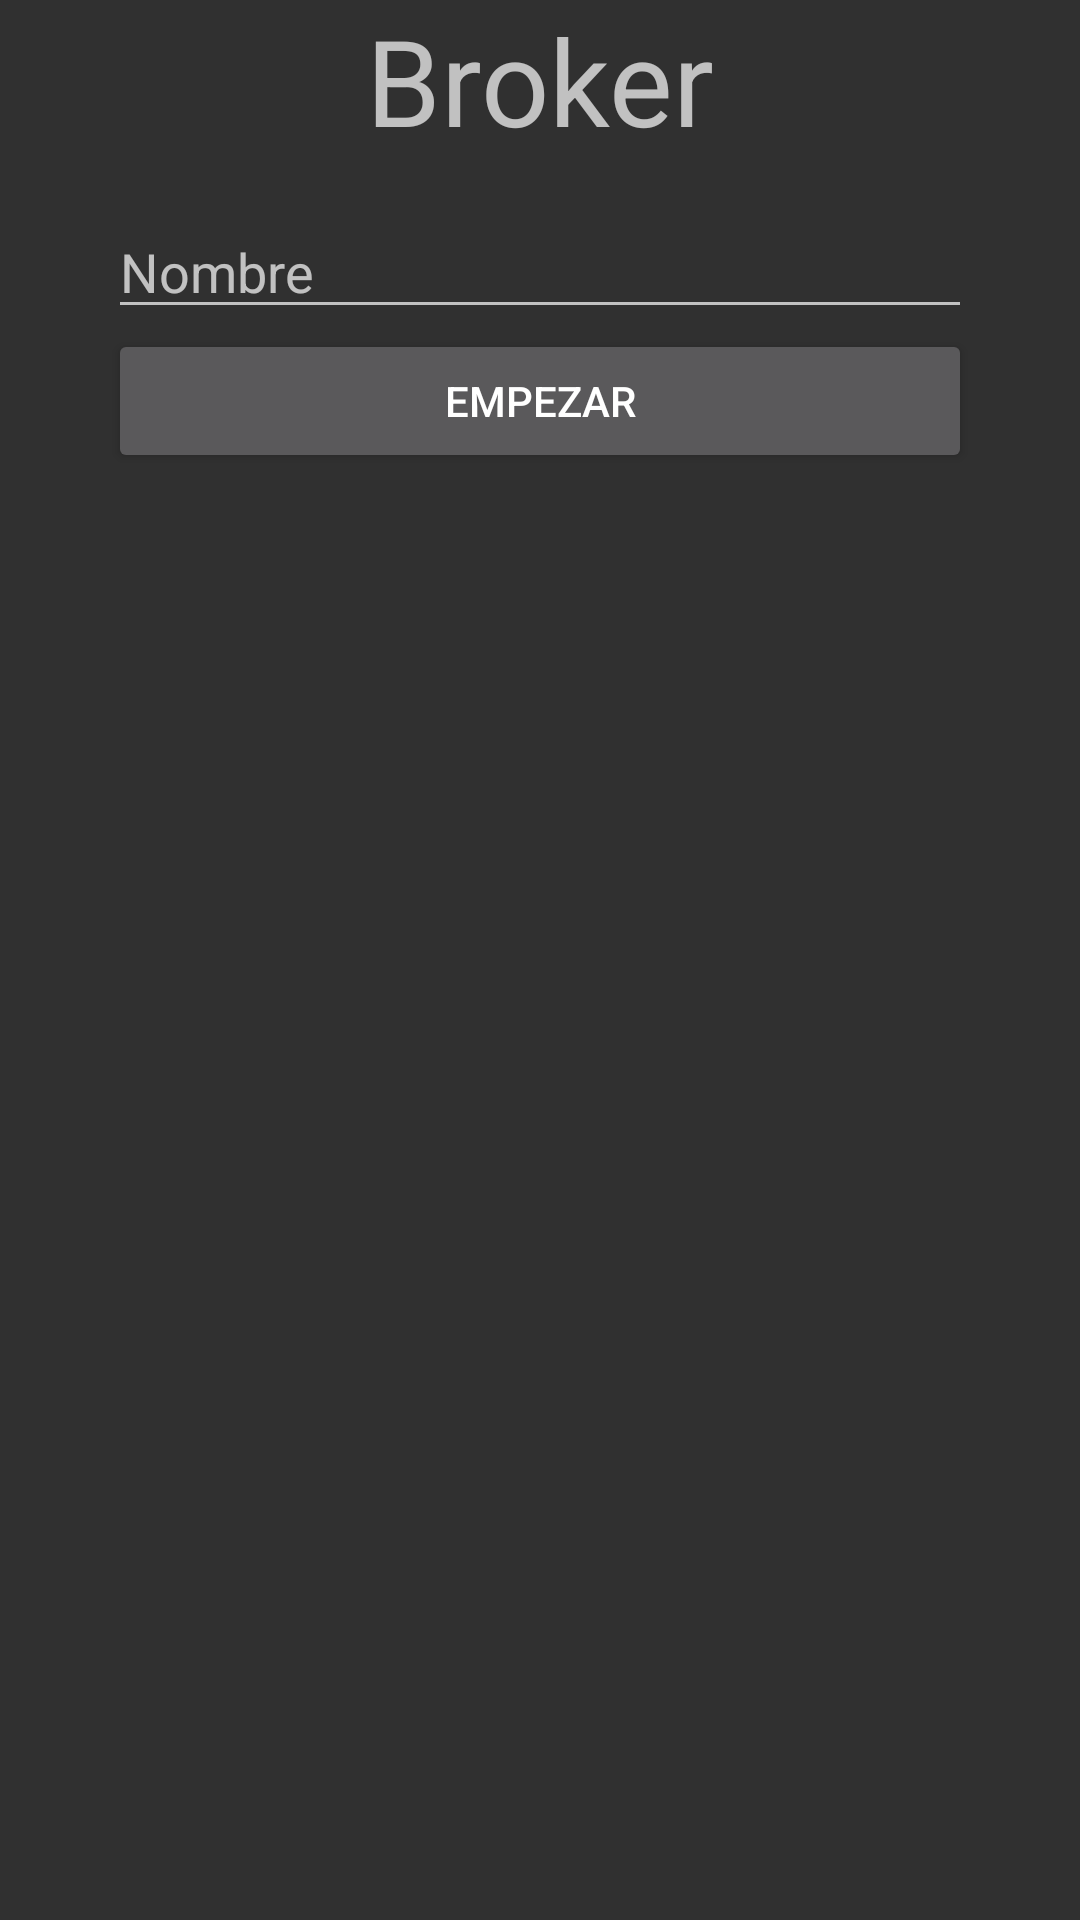

Here is an Android app screen rendered from its layout file. Give the layout XML and the strings, colors and styles it references.
<!-- AndroidManifest.xml: application theme Theme.AppCompat.NoActionBar -->
<!-- res/layout/activity_main.xml -->
<?xml version="1.0" encoding="utf-8"?>
<androidx.constraintlayout.widget.ConstraintLayout xmlns:android="http://schemas.android.com/apk/res/android"
    xmlns:app="http://schemas.android.com/apk/res-auto"
    xmlns:tools="http://schemas.android.com/tools"
    android:layout_width="match_parent"
    android:layout_height="match_parent"
    tools:context=".MainActivity">

    <TextView
        android:id="@+id/main_title"
        android:layout_width="wrap_content"
        android:layout_height="wrap_content"
        android:text="@string/app_name"
        app:layout_constraintTop_toTopOf="parent"
        app:layout_constraintStart_toStartOf="parent"
        app:layout_constraintEnd_toEndOf="parent"
        android:textSize="40dp"
        />

    <EditText
        android:id="@+id/main_name"
        android:layout_width="0dp"
        android:layout_height="wrap_content"
        android:hint="@string/main_text_name"
        app:layout_constraintTop_toBottomOf="@id/main_title"
        android:layout_marginTop="15dp"
        app:layout_constraintStart_toStartOf="parent"
        app:layout_constraintEnd_toEndOf="parent"
        app:layout_constraintWidth_percent=".8"
        />

    <Button
        android:id="@+id/main_btn_enter"
        android:layout_width="0dp"
        android:layout_height="wrap_content"
        app:layout_constraintTop_toBottomOf="@id/main_name"
        app:layout_constraintStart_toStartOf="parent"
        app:layout_constraintEnd_toEndOf="parent"
        app:layout_constraintWidth_percent="0.8"
        android:text="@string/main_text_start"
        />

</androidx.constraintlayout.widget.ConstraintLayout>
<!-- resources referenced by this layout -->
<resources>
  <string name="app_name">Broker</string>
  <string name="main_text_name">Nombre</string>
  <string name="main_text_start">Empezar</string>
</resources>
